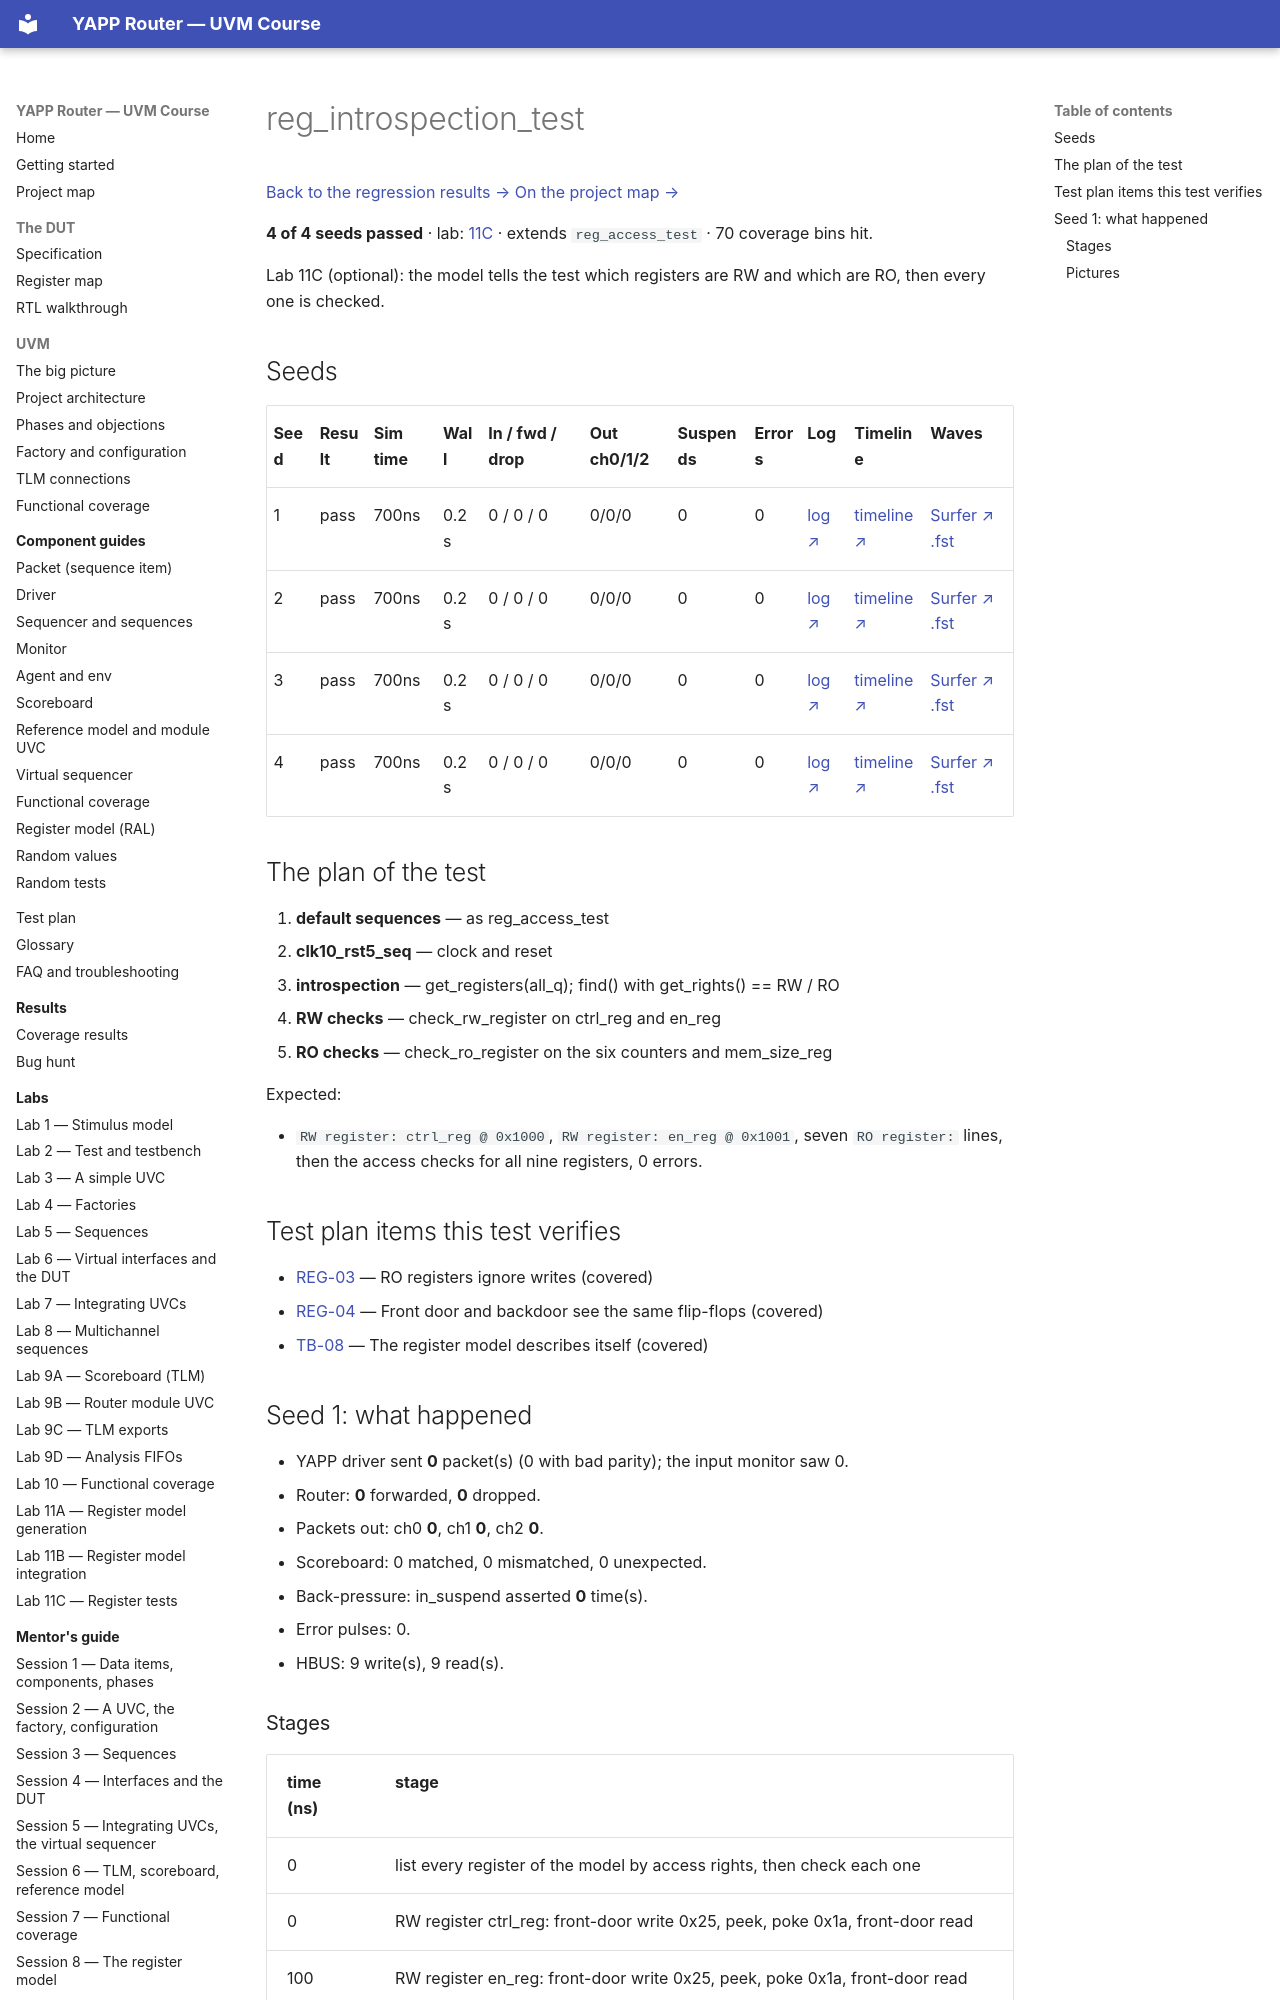

repository: tamirgabgab/Qcom-Mentoring · page: regression/reg_introspection_test/index.html · generator: mkdocs

# reg_introspection_test

<!-- generated by scripts/project_map/build.py from yapp_project/regression/runs.json -- run the regression, `make sim-report ONLY=yapp_project OUT=yapp_project/regression`, then `make map`; do not edit this file -->

[Back to the regression results →](index.md){ .pm-link } [On the project map →](../project-map.md#view=plan&node=cls:reg_introspection_test){ .pm-link }

**4 of 4 seeds passed** · lab: [11C](../labs/lab11c.md) · extends `reg_access_test` · 70 coverage bins hit.

Lab 11C (optional): the model tells the test which registers are RW and which are RO, then every one is checked.
